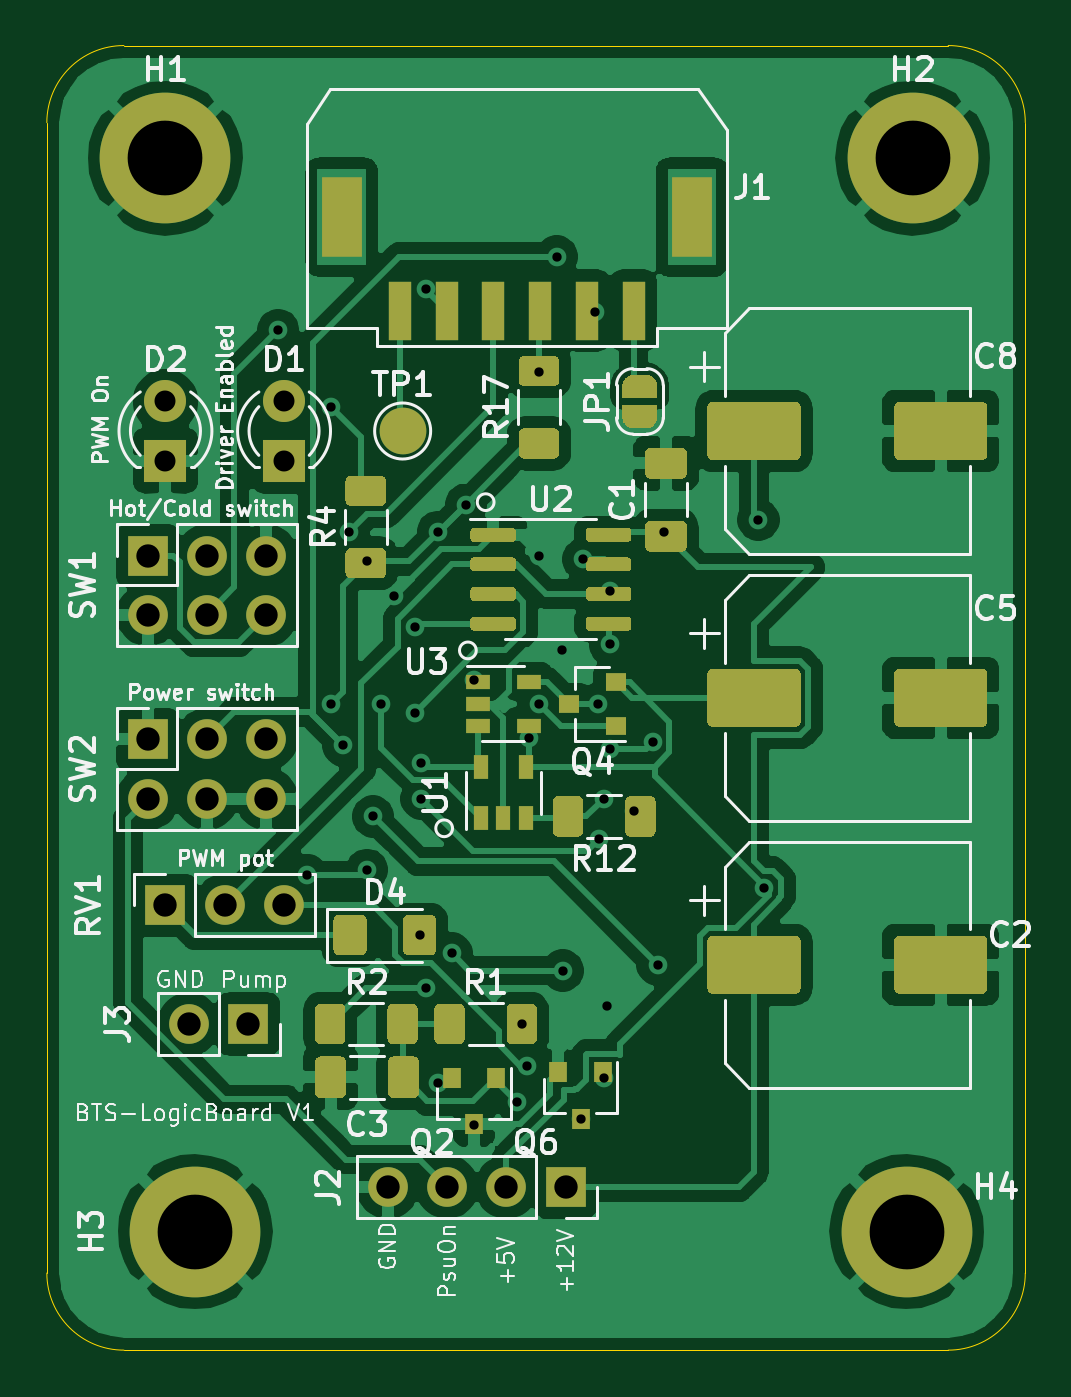
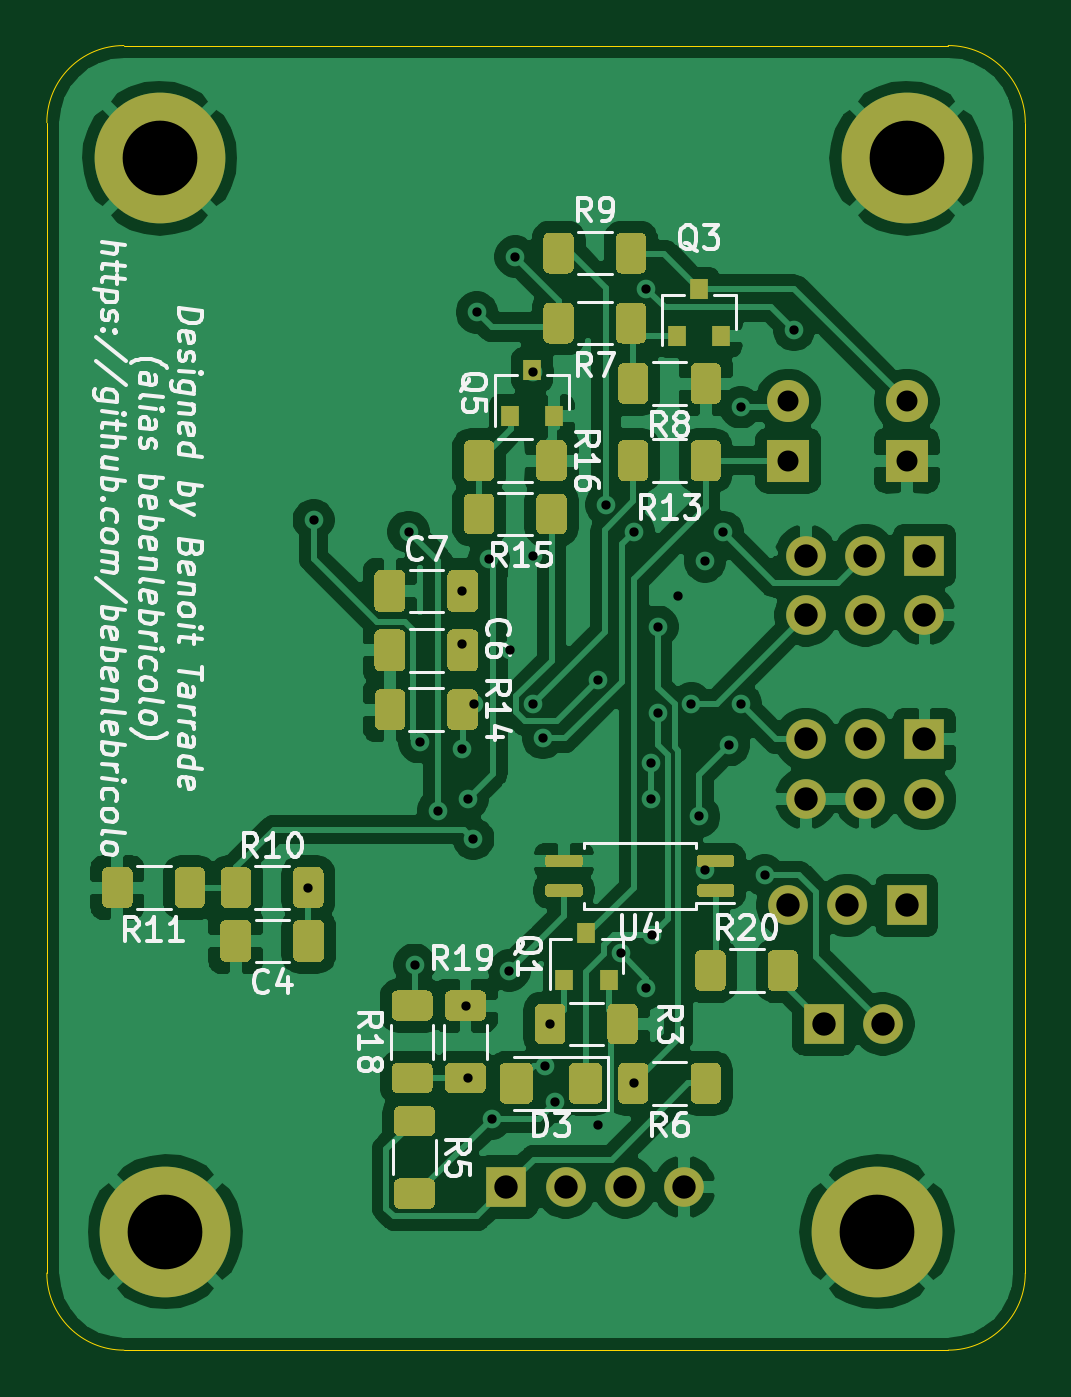
Circuit board: 11 layer files. Board 41.9 x 55.9 mm.
- bottom_copper: BTS-LogicBoard-B_Cu.gbr (149810 bytes)
- bottom_mask: BTS-LogicBoard-B_Mask.gbr (16816 bytes)
- paste: BTS-LogicBoard-B_Paste.gbr (15532 bytes)
- bottom_silk: BTS-LogicBoard-B_SilkS.gbr (45078 bytes)
- outline: BTS-LogicBoard-Edge_Cuts.gbr (999 bytes)
- top_copper: BTS-LogicBoard-F_Cu.gbr (149460 bytes)
- top_mask: BTS-LogicBoard-F_Mask.gbr (15454 bytes)
- paste: BTS-LogicBoard-F_Paste.gbr (11881 bytes)
- top_silk: BTS-LogicBoard-F_SilkS.gbr (50613 bytes)
- drill: BTS-LogicBoard-NPTH.drl (270 bytes)
- drill: BTS-LogicBoard-PTH.drl (1325 bytes)

=== bottom_copper: BTS-LogicBoard-B_Cu.gbr (149810 bytes, source omitted) ===
=== bottom_mask: BTS-LogicBoard-B_Mask.gbr (16816 bytes, source omitted) ===
=== paste: BTS-LogicBoard-B_Paste.gbr (15532 bytes, source omitted) ===
=== bottom_silk: BTS-LogicBoard-B_SilkS.gbr (45078 bytes, source omitted) ===
=== outline: BTS-LogicBoard-Edge_Cuts.gbr ===
%TF.GenerationSoftware,KiCad,Pcbnew,5.1.10*%
%TF.CreationDate,2021-10-03T11:14:29+02:00*%
%TF.ProjectId,BTS-LogicBoard,4254532d-4c6f-4676-9963-426f6172642e,rev?*%
%TF.SameCoordinates,Original*%
%TF.FileFunction,Profile,NP*%
%FSLAX46Y46*%
G04 Gerber Fmt 4.6, Leading zero omitted, Abs format (unit mm)*
G04 Created by KiCad (PCBNEW 5.1.10) date 2021-10-03 11:14:29*
%MOMM*%
%LPD*%
G01*
G04 APERTURE LIST*
%TA.AperFunction,Profile*%
%ADD10C,0.050000*%
%TD*%
G04 APERTURE END LIST*
D10*
X153670000Y-118618000D02*
G75*
G02*
X150368000Y-121920000I-3302000J0D01*
G01*
X115062000Y-121920000D02*
G75*
G02*
X111760000Y-118618000I0J3302000D01*
G01*
X111760000Y-69342000D02*
G75*
G02*
X115062000Y-66040000I3302000J0D01*
G01*
X150368000Y-66040000D02*
G75*
G02*
X153670000Y-69342000I0J-3302000D01*
G01*
X111760000Y-118618000D02*
X111760000Y-69342000D01*
X115062000Y-121920000D02*
X150368000Y-121920000D01*
X153670000Y-69342000D02*
X153670000Y-118618000D01*
X150368000Y-66040000D02*
X115062000Y-66040000D01*
M02*

=== top_copper: BTS-LogicBoard-F_Cu.gbr (149460 bytes, source omitted) ===
=== top_mask: BTS-LogicBoard-F_Mask.gbr (15454 bytes, source omitted) ===
=== paste: BTS-LogicBoard-F_Paste.gbr (11881 bytes, source omitted) ===
=== top_silk: BTS-LogicBoard-F_SilkS.gbr (50613 bytes, source omitted) ===
=== drill: BTS-LogicBoard-NPTH.drl ===
M48
; DRILL file {KiCad 5.1.10} date Sun Oct  3 11:14:30 2021
; FORMAT={-:-/ absolute / inch / decimal}
; #@! TF.CreationDate,2021-10-03T11:14:30+02:00
; #@! TF.GenerationSoftware,Kicad,Pcbnew,5.1.10
; #@! TF.FileFunction,NonPlated,1,2,NPTH
FMAT,2
INCH
%
G90
G05
T0
M30

=== drill: BTS-LogicBoard-PTH.drl ===
M48
; DRILL file {KiCad 5.1.10} date Sun Oct  3 11:14:30 2021
; FORMAT={-:-/ absolute / inch / decimal}
; #@! TF.CreationDate,2021-10-03T11:14:30+02:00
; #@! TF.GenerationSoftware,Kicad,Pcbnew,5.1.10
; #@! TF.FileFunction,Plated,1,2,PTH
FMAT,2
INCH
T1C0.0157
T2C0.0354
T3C0.0394
T4C0.1260
%
G90
G05
T1
X4.79Y-3.08
X4.8395Y-3.9993
X4.8798Y-3.7102
X4.88Y-3.21
X4.9Y-3.78
X4.91Y-3.42
X4.94Y-3.47
X4.94Y-3.99
X4.95Y-3.9
X4.963Y-3.7096
X4.986Y-3.528
X5.02Y-3.58
X5.02Y-3.7248
X5.03Y-4.1
X5.0315Y-3.81
X5.0315Y-3.87
X5.039Y-3.01
X5.04Y-4.19
X5.06Y-3.42
X5.06Y-4.35
X5.0825Y-4.131
X5.1069Y-3.3743
X5.12Y-3.67
X5.12Y-4.42
X5.1932Y-4.3818
X5.201Y-4.25
X5.21Y-4.32
X5.2133Y-3.7681
X5.23Y-3.15
X5.23Y-3.46
X5.23Y-3.711
X5.26Y-2.956
X5.2695Y-3.62
X5.27Y-4.16
X5.3Y-4.4094
X5.3043Y-3.4664
X5.325Y-3.05
X5.33Y-3.71
X5.3309Y-3.9379
X5.34Y-3.87
X5.34Y-4.341
X5.344Y-4.219
X5.35Y-3.52
X5.35Y-3.61
X5.35Y-3.7868
X5.39Y-3.89
X5.4215Y-3.775
X5.43Y-4.15
X5.44Y-3.42
X5.6Y-3.4
X5.61Y-4.02
T2
X4.6Y-3.2
X4.6Y-3.3
X4.8Y-3.2
X4.8Y-3.3
T3
X4.57Y-3.46
X4.57Y-3.56
X4.57Y-3.77
X4.57Y-3.87
X4.6Y-4.05
X4.64Y-4.25
X4.67Y-3.46
X4.67Y-3.56
X4.67Y-3.77
X4.67Y-3.87
X4.7Y-4.05
X4.74Y-4.25
X4.77Y-3.46
X4.77Y-3.56
X4.77Y-3.77
X4.77Y-3.87
X4.8Y-4.05
X4.975Y-4.525
X5.075Y-4.525
X5.175Y-4.525
X5.275Y-4.525
T4
X4.6Y-2.79
X4.65Y-4.6
X5.85Y-4.6
X5.86Y-2.79
T0
M30
